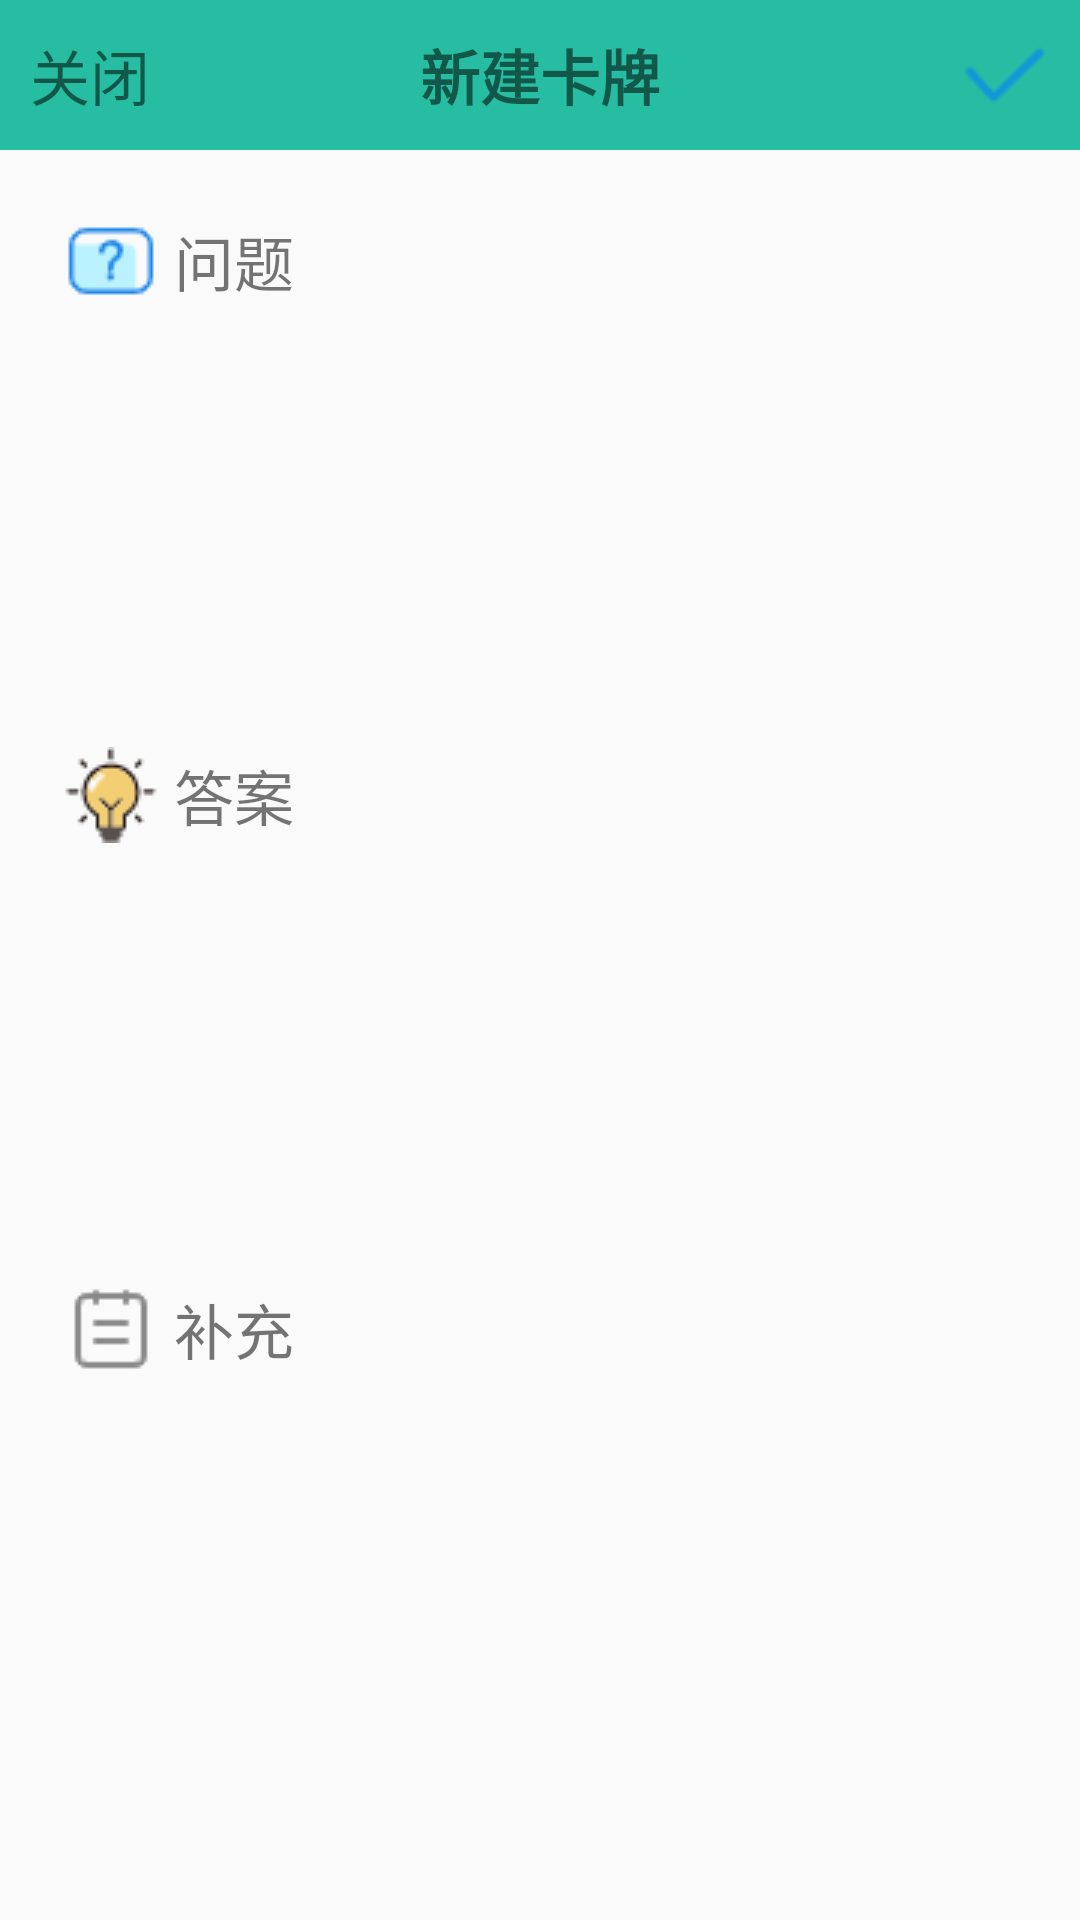

Write the Android layout XML for this screen, with the resource values it uses.
<!-- AndroidManifest.xml: application theme AppTheme -->
<!-- res/layout/activity_release_card.xml -->
<?xml version="1.0" encoding="utf-8"?>
<androidx.constraintlayout.widget.ConstraintLayout
    xmlns:android="http://schemas.android.com/apk/res/android"
    xmlns:app="http://schemas.android.com/apk/res-auto"
    xmlns:tools="http://schemas.android.com/tools"
    android:layout_width="match_parent"
    android:layout_height="match_parent">

    <androidx.constraintlayout.widget.ConstraintLayout
        android:id="@+id/constraintLayout"
        android:layout_width="match_parent"
        android:layout_height="wrap_content"
        android:layout_alignParentTop="true"
        android:background="#27bda2"
        app:layout_constraintEnd_toEndOf="parent"
        app:layout_constraintHorizontal_bias="0.0"
        app:layout_constraintStart_toStartOf="parent"
        app:layout_constraintTop_toTopOf="parent">

        <ImageView
            android:id="@+id/post_iv"
            android:layout_width="50dp"
            android:layout_height="50dp"
            android:padding="10sp"
            android:src="@drawable/ic_commit"
            app:layout_constraintBottom_toBottomOf="parent"
            app:layout_constraintEnd_toEndOf="parent"
            app:layout_constraintTop_toTopOf="parent" />

        <TextView
            android:id="@+id/textView5"
            android:layout_width="wrap_content"
            android:layout_height="wrap_content"
            android:layout_centerInParent="true"
            android:gravity="center_horizontal"
            android:text="新建卡牌"
            android:textSize="20sp"
            android:textStyle="bold"
            app:layout_constraintBottom_toBottomOf="parent"
            app:layout_constraintEnd_toEndOf="parent"
            app:layout_constraintStart_toStartOf="@+id/refresh_iv"
            app:layout_constraintTop_toTopOf="parent" />

        <TextView
            android:id="@+id/refresh_iv"
            android:layout_width="wrap_content"
            android:layout_height="wrap_content"
            android:gravity="center_vertical"
            android:padding="10sp"
            android:text="关闭"
            android:textSize="20sp"
            app:layout_constraintBottom_toBottomOf="parent"
            app:layout_constraintStart_toStartOf="parent"
            app:layout_constraintTop_toTopOf="parent" />

    </androidx.constraintlayout.widget.ConstraintLayout>

    <TextView
        android:id="@+id/textView6"
        android:layout_width="wrap_content"
        android:layout_height="wrap_content"
        android:layout_marginStart="16dp"
        android:layout_marginTop="16dp"
        android:padding = "5sp"
        android:text=" 问题"
        android:layout_gravity="center_vertical"
        android:gravity="center_vertical"
        android:textSize = "20sp"
        app:layout_constraintStart_toStartOf="@+id/constraintLayout"
        app:layout_constraintTop_toBottomOf="@+id/constraintLayout"
        app:drawableStartCompat="@drawable/ic_question" />

    <EditText
        android:id="@+id/editTextTextMultiLine"
        android:layout_width="0dp"
        android:layout_height="120dp"
        android:layout_marginTop="8dp"
        android:layout_marginEnd="16dp"
        android:ems="10"
        android:gravity="start|top"
        android:inputType="textMultiLine"
        android:background="@drawable/edit_shape"
        app:layout_constraintEnd_toEndOf="parent"
        app:layout_constraintStart_toStartOf="@+id/textView6"
        app:layout_constraintTop_toBottomOf="@+id/textView6" />

    <TextView
        android:id="@+id/textView7"
        android:layout_width="wrap_content"
        android:layout_height="wrap_content"
        android:layout_marginTop="8dp"
        android:padding = "5sp"
        android:text=" 答案"
        android:layout_gravity="center_vertical"
        android:gravity="center_vertical"
        android:textSize = "20sp"
        app:drawableStartCompat="@drawable/ic_answer"
        app:layout_constraintStart_toStartOf="@+id/editTextTextMultiLine"
        app:layout_constraintTop_toBottomOf="@+id/editTextTextMultiLine" />

    <EditText
        android:id="@+id/editTextTextMultiLine2"
        android:layout_width="0dp"
        android:layout_height="120dp"
        android:layout_marginTop="8dp"
        android:ems="10"
        android:gravity="start|top"
        android:inputType="textMultiLine"
        android:background="@drawable/edit_shape"
        app:layout_constraintEnd_toEndOf="@+id/editTextTextMultiLine"
        app:layout_constraintHorizontal_bias="0.0"
        app:layout_constraintStart_toStartOf="@+id/textView7"
        app:layout_constraintTop_toBottomOf="@+id/textView7" />

    <TextView
        android:id="@+id/textView8"
        android:layout_width="wrap_content"
        android:layout_height="wrap_content"
        android:layout_marginTop="8dp"
        android:padding = "5sp"
        android:layout_gravity="center_vertical"
        android:gravity="center_vertical"
        android:textSize = "20sp"
        android:text=" 补充"
        app:drawableStartCompat="@drawable/ic_replenish"
        app:layout_constraintStart_toStartOf="@+id/editTextTextMultiLine2"
        app:layout_constraintTop_toBottomOf="@+id/editTextTextMultiLine2" />

    <EditText
        android:id="@+id/editTextTextMultiLine3"
        android:layout_width="0dp"
        android:layout_height="120dp"
        android:layout_marginTop="8dp"
        android:ems="10"
        android:gravity="start|top"
        android:inputType="textMultiLine"
        android:background="@drawable/edit_shape"
        app:layout_constraintEnd_toEndOf="@+id/editTextTextMultiLine2"
        app:layout_constraintStart_toStartOf="@+id/textView8"
        app:layout_constraintTop_toBottomOf="@+id/textView8" />


</androidx.constraintlayout.widget.ConstraintLayout>
<!-- resources referenced by this layout -->
<resources>
  <!-- drawable ic_answer: png bitmap (drawable, 1255 bytes) -->
  <!-- drawable ic_commit: png bitmap (drawable, 749 bytes) -->
  <!-- drawable ic_question: png bitmap (drawable, 794 bytes) -->
  <!-- drawable ic_replenish: png bitmap (drawable, 393 bytes) -->
  <style name="AppTheme" parent="Theme.AppCompat.Light.NoActionBar">
          
          <item name="colorPrimary">@color/colorPrimary</item>
          <item name="colorPrimaryDark">@color/colorPrimaryDark</item>
          <item name="colorAccent">@color/colorAccent</item>
      </style>
  <!-- not gathered from this repository: default colours our renderer supplied (Android Studio template values) -->
  <color name="colorPrimary">#FF6200EE</color>
  <color name="colorPrimaryDark">#FF3700B3</color>
  <color name="colorAccent">#FF03DAC5</color>
</resources>
